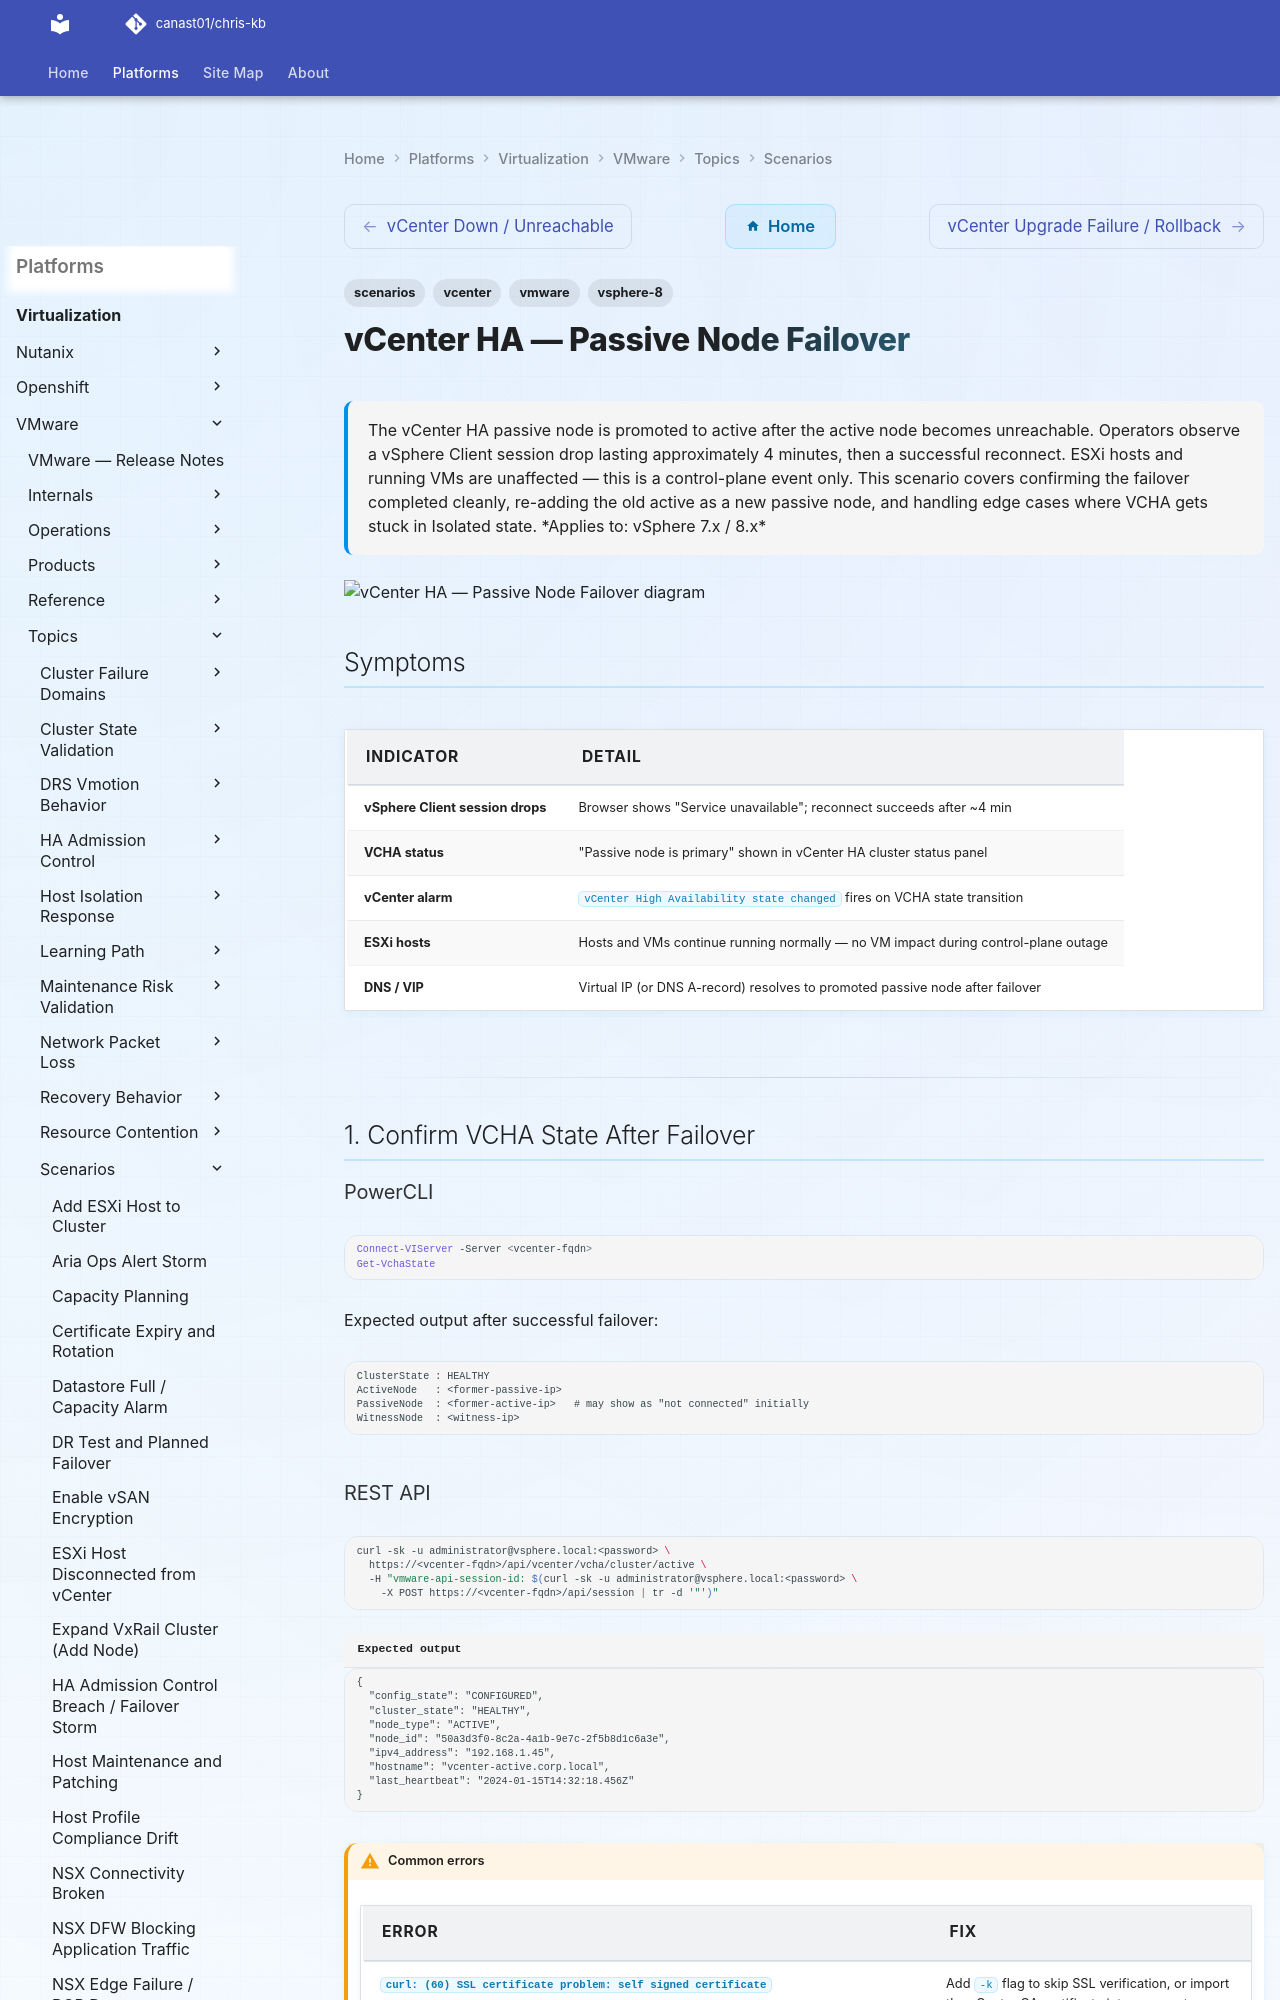

repository: canast01/chris-kb · page: virtualization/vmware/topics/scenarios/vcenter-ha-failover/index.html · generator: mkdocs

---
tags:
  - scenarios
  - vcenter
  - vmware
  - vsphere-8
description: "The vCenter HA passive node is promoted to active after the active node becomes unreachable. Operators observe a vSphere Client session drop lasting..."
---
# vCenter HA — Passive Node Failover

<div class="kb-summary">
The vCenter HA passive node is promoted to active after the active node becomes unreachable. Operators
observe a vSphere Client session drop lasting approximately 4 minutes, then a successful reconnect.
ESXi hosts and running VMs are unaffected — this is a control-plane event only. This scenario covers
confirming the failover completed cleanly, re-adding the old active as a new passive node, and handling
edge cases where VCHA gets stuck in Isolated state.

*Applies to: vSphere 7.x / 8.x*
</div>

```mermaid
sequenceDiagram
    participant A as Active vCenter
    participant P as Passive vCenter
    participant W as Witness
    participant C as vSphere Client

    A->>P: Heartbeat (every 5 s)
    A->>W: Heartbeat (every 5 s)
    Note over A: Active node becomes unreachable
    P->>W: Heartbeat timeout detected (15 s × 3 = 45 s)
    W-->>P: Quorum confirmed (witness votes for passive)
    P->>P: Promote — takes over virtual IP / DNS entry
    P-->>C: vCenter API available on promoted node
    C->>P: Client reconnects (~4 min total outage)
    Note over P,W: Old active becomes new passive candidate
```

## Symptoms

| Indicator | Detail |
|---|---|
| vSphere Client session drops | Browser shows "Service unavailable"; reconnect succeeds after ~4 min |
| VCHA status | "Passive node is primary" shown in vCenter HA cluster status panel |
| vCenter alarm | `vCenter High Availability state changed` fires on VCHA state transition |
| ESXi hosts | Hosts and VMs continue running normally — no VM impact during control-plane outage |
| DNS / VIP | Virtual IP (or DNS A-record) resolves to promoted passive node after failover |

---

## 1. Confirm VCHA State After Failover

### PowerCLI

```powershell
Connect-VIServer -Server <vcenter-fqdn>
Get-VchaState
```

Expected output after successful failover:

```text
ClusterState : HEALTHY
ActiveNode   : <former-passive-ip>
PassiveNode  : <former-active-ip>   # may show as "not connected" initially
WitnessNode  : <witness-ip>
```
